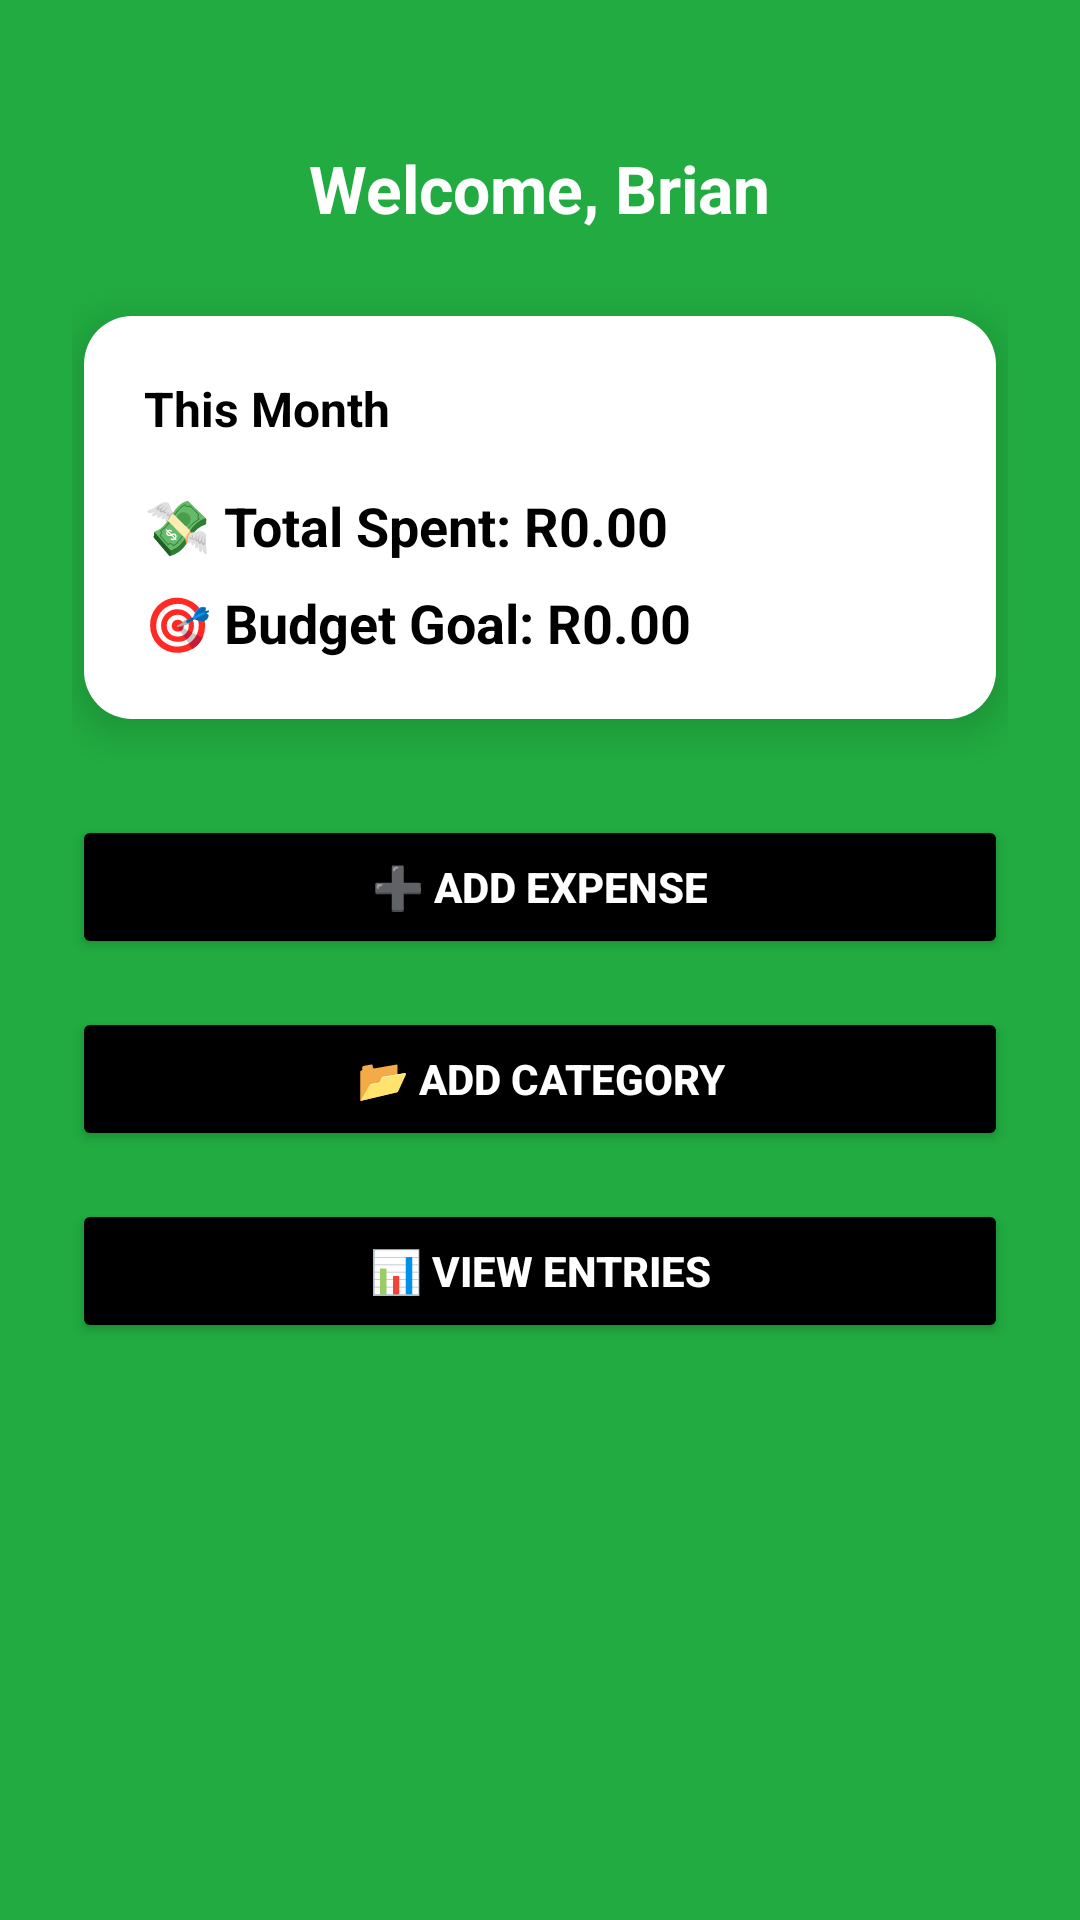

Write the Android layout XML for this screen, with the resource values it uses.
<!-- AndroidManifest.xml: application theme Theme.BudgetMaster -->
<!-- res/layout/activity_main.xml -->
<?xml version="1.0" encoding="utf-8"?>
<ScrollView xmlns:android="http://schemas.android.com/apk/res/android"
    android:layout_width="match_parent"
    android:layout_height="match_parent"
    android:background="@color/splashBackground"
    android:fillViewport="true"
    android:padding="24dp">

    <LinearLayout
        android:layout_width="match_parent"
        android:layout_height="wrap_content"
        android:orientation="vertical"
        android:gravity="center_horizontal"
        android:layout_marginTop="24dp">

        
        <TextView
            android:id="@+id/textWelcome"
            android:layout_width="wrap_content"
            android:layout_height="wrap_content"
            android:text="Welcome, Brian"
            android:textSize="22sp"
            android:textColor="@color/white"
            android:textStyle="bold"
            android:layout_marginBottom="20dp" />

        
        <LinearLayout
            android:id="@+id/cardSummary"
            android:layout_width="match_parent"
            android:layout_height="wrap_content"
            android:orientation="vertical"
            android:elevation="8dp"
            android:padding="20dp"
            android:layout_marginBottom="32dp"
            android:backgroundTint="@color/white"
            android:clipToPadding="false"
            android:clipChildren="false"
            android:layout_marginTop="8dp"
            android:layout_marginEnd="4dp"
            android:layout_marginStart="4dp"
            android:layout_marginLeft="4dp"
            android:layout_marginRight="4dp"
            android:layout_gravity="center"
            android:background="@drawable/card_background">

            <TextView
                android:id="@+id/textCardTitle"
                android:layout_width="wrap_content"
                android:layout_height="wrap_content"
                android:text="This Month"
                android:textSize="16sp"
                android:textStyle="bold"
                android:textColor="@color/black"
                android:layout_marginBottom="16dp" />

            <TextView
                android:id="@+id/textMonthlySpend"
                android:layout_width="match_parent"
                android:layout_height="wrap_content"
                android:text="💸 Total Spent: R0.00"
                android:textSize="18sp"
                android:textColor="@color/black"
                android:textStyle="bold"
                android:layout_marginBottom="8dp" />

            <TextView
                android:id="@+id/textMonthlyGoal"
                android:layout_width="match_parent"
                android:layout_height="wrap_content"
                android:text="🎯 Budget Goal: R0.00"
                android:textSize="18sp"
                android:textColor="@color/black"
                android:textStyle="bold" />
        </LinearLayout>

        
        <Button
            android:id="@+id/buttonAddExpense"
            android:layout_width="match_parent"
            android:layout_height="wrap_content"
            android:text="➕ Add Expense"
            android:textStyle="bold"
            android:textColor="@color/white"
            android:backgroundTint="@color/black"
            android:layout_marginBottom="16dp" />

        <Button
            android:id="@+id/buttonAddCategory"
            android:layout_width="match_parent"
            android:layout_height="wrap_content"
            android:text="📂 Add Category"
            android:textStyle="bold"
            android:textColor="@color/white"
            android:backgroundTint="@color/black"
            android:layout_marginBottom="16dp" />

        <Button
            android:id="@+id/buttonViewExpenses"
            android:layout_width="match_parent"
            android:layout_height="wrap_content"
            android:text="📊 View Entries"
            android:textStyle="bold"
            android:textColor="@color/white"
            android:backgroundTint="@color/black"
            android:layout_marginBottom="16dp" />
    </LinearLayout>
</ScrollView>
<!-- resources referenced by this layout -->
<resources>
  <color name="black">#FF000000</color>
  <color name="splashBackground">#21AB40</color>
  <color name="white">#FFFFFFFF</color>
  <!-- drawable card_background (drawable) -->
  <shape xmlns:android="http://schemas.android.com/apk/res/android" android:shape="rectangle">
      <solid android:color="@color/white" />
      <corners android:radius="16dp" />
      <padding
          android:left="16dp"
          android:top="16dp"
          android:right="16dp"
          android:bottom="16dp" />
  </shape>
  <style name="Theme.BudgetMaster" parent="Theme.MaterialComponents.DayNight.NoActionBar">
          <item name="colorPrimary">@color/splashBackground</item>
          <item name="colorPrimaryVariant">@color/splashBackground</item>
          <item name="colorOnPrimary">@color/white</item>
          <item name="android:windowBackground">@color/splashBackground</item>
      </style>
</resources>
